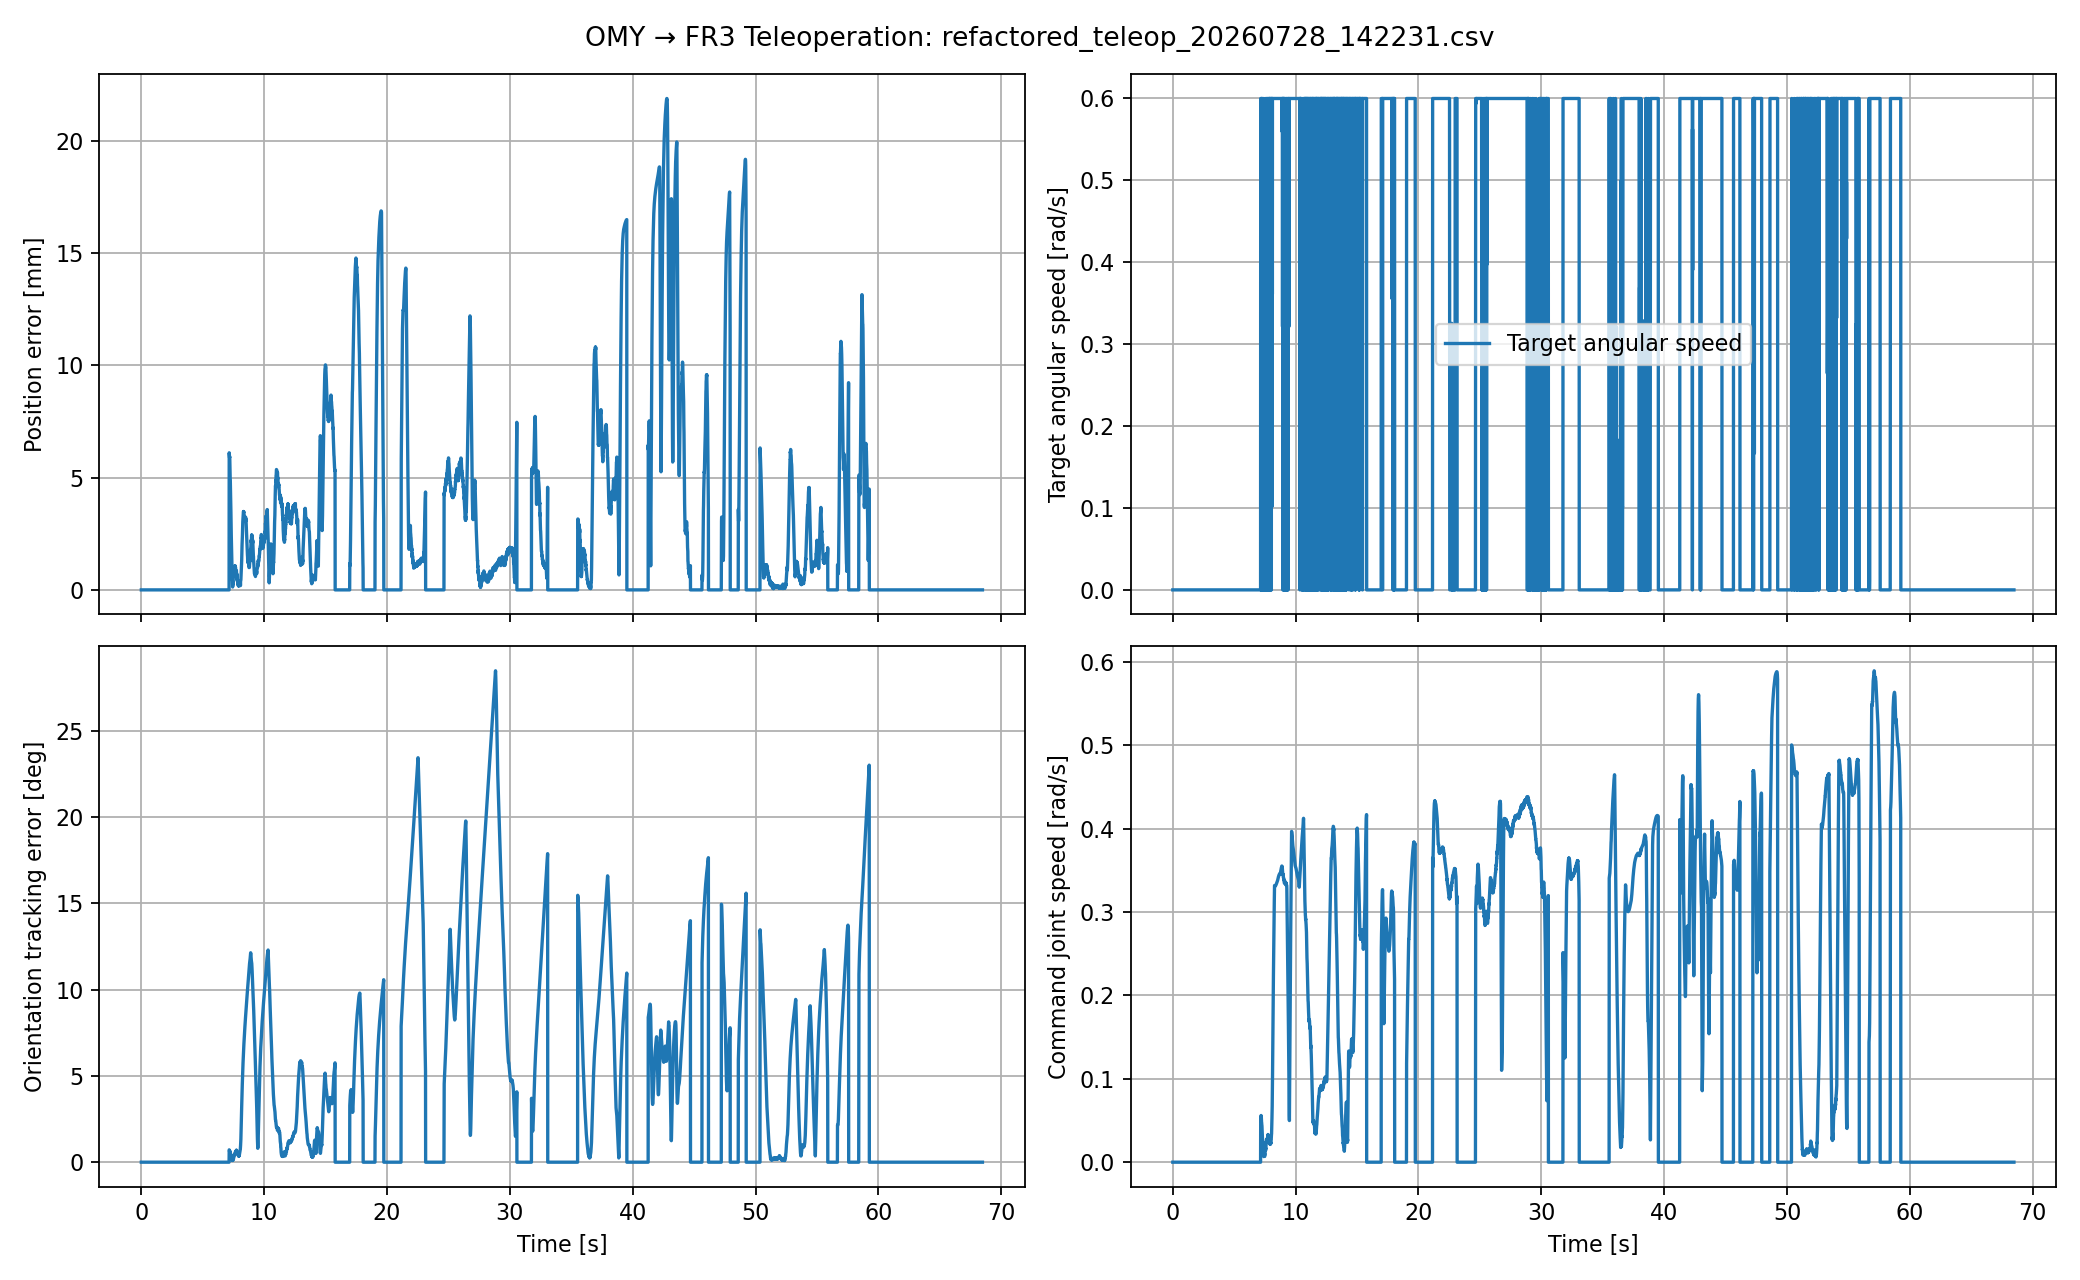

The file beside this chart, header and first rows:
wall_time, sim_time, teleop_active, ros_fresh, position_error_mm, orientation_error_deg, target_linear_speed_mps, target_angular_speed_radps, raw_max_qdot_radps, cmd_max_qdot_radps, qdot_saturated, jacobian_condition, max_q_command_error_rad, deadline_misses
4547, 0.01, 0, 1, 0.0, 0.0, 0.0, 0.0, 0.0, 0.0, 0, 0.0, 0.0002316, 1
4547, 0.02, 0, 1, 0.0, 0.0, 0.0, 0.0, 0.0, 0.0, 0, 0.0, 0.0006421, 1
4547, 0.03, 0, 1, 0.0, 0.0, 0.0, 0.0, 0.0, 0.0, 0, 0.0, 0.001087, 1
4547, 0.04, 0, 1, 0.0, 0.0, 0.0, 0.0, 0.0, 0.0, 0, 0.0, 0.001538, 7
4547, 0.05, 0, 1, 0.0, 0.0, 0.0, 0.0, 0.0, 0.0, 0, 0.0, 0.001953, 7
4547, 0.06, 0, 1, 0.0, 0.0, 0.0, 0.0, 0.0, 0.0, 0, 0.0, 0.002327, 7
4547, 0.07, 0, 1, 0.0, 0.0, 0.0, 0.0, 0.0, 0.0, 0, 0.0, 0.002664, 10
4547, 0.08, 0, 1, 0.0, 0.0, 0.0, 0.0, 0.0, 0.0, 0, 0.0, 0.002966, 10
4547, 0.09, 0, 1, 0.0, 0.0, 0.0, 0.0, 0.0, 0.0, 0, 0.0, 0.003237, 10
4547, 0.1, 0, 1, 0.0, 0.0, 0.0, 0.0, 0.0, 0.0, 0, 0.0, 0.003479, 11
4547, 0.11, 0, 1, 0.0, 0.0, 0.0, 0.0, 0.0, 0.0, 0, 0.0, 0.003697, 13
4547, 0.12, 0, 1, 0.0, 0.0, 0.0, 0.0, 0.0, 0.0, 0, 0.0, 0.003892, 13
4547, 0.13, 0, 1, 0.0, 0.0, 0.0, 0.0, 0.0, 0.0, 0, 0.0, 0.004067, 13
4547, 0.14, 0, 1, 0.0, 0.0, 0.0, 0.0, 0.0, 0.0, 0, 0.0, 0.004223, 20
4547, 0.15, 0, 1, 0.0, 0.0, 0.0, 0.0, 0.0, 0.0, 0, 0.0, 0.004363, 20
4547, 0.16, 0, 1, 0.0, 0.0, 0.0, 0.0, 0.0, 0.0, 0, 0.0, 0.004489, 20
4547, 0.17, 0, 1, 0.0, 0.0, 0.0, 0.0, 0.0, 0.0, 0, 0.0, 0.004602, 23
4547, 0.18, 0, 1, 0.0, 0.0, 0.0, 0.0, 0.0, 0.0, 0, 0.0, 0.004703, 26
4547, 0.19, 0, 1, 0.0, 0.0, 0.0, 0.0, 0.0, 0.0, 0, 0.0, 0.004793, 27
4547, 0.2, 0, 1, 0.0, 0.0, 0.0, 0.0, 0.0, 0.0, 0, 0.0, 0.004875, 28
4547, 0.21, 0, 1, 0.0, 0.0, 0.0, 0.0, 0.0, 0.0, 0, 0.0, 0.004947, 33
4547, 0.22, 0, 1, 0.0, 0.0, 0.0, 0.0, 0.0, 0.0, 0, 0.0, 0.005012, 33
4547, 0.23, 0, 1, 0.0, 0.0, 0.0, 0.0, 0.0, 0.0, 0, 0.0, 0.005071, 33
4547, 0.24, 0, 1, 0.0, 0.0, 0.0, 0.0, 0.0, 0.0, 0, 0.0, 0.005123, 37
4547, 0.25, 0, 1, 0.0, 0.0, 0.0, 0.0, 0.0, 0.0, 0, 0.0, 0.00517, 37
4547, 0.26, 0, 1, 0.0, 0.0, 0.0, 0.0, 0.0, 0.0, 0, 0.0, 0.005212, 37
4547, 0.27, 0, 1, 0.0, 0.0, 0.0, 0.0, 0.0, 0.0, 0, 0.0, 0.00525, 39
4547, 0.28, 0, 1, 0.0, 0.0, 0.0, 0.0, 0.0, 0.0, 0, 0.0, 0.005283, 40
4547, 0.29, 0, 1, 0.0, 0.0, 0.0, 0.0, 0.0, 0.0, 0, 0.0, 0.005313, 40
4547, 0.3, 0, 1, 0.0, 0.0, 0.0, 0.0, 0.0, 0.0, 0, 0.0, 0.00534, 40
4547, 0.31, 0, 1, 0.0, 0.0, 0.0, 0.0, 0.0, 0.0, 0, 0.0, 0.005364, 44
4547, 0.32, 0, 1, 0.0, 0.0, 0.0, 0.0, 0.0, 0.0, 0, 0.0, 0.005386, 44
4547, 0.33, 0, 1, 0.0, 0.0, 0.0, 0.0, 0.0, 0.0, 0, 0.0, 0.005405, 44
4547, 0.34, 0, 1, 0.0, 0.0, 0.0, 0.0, 0.0, 0.0, 0, 0.0, 0.005422, 48
4547, 0.35, 0, 1, 0.0, 0.0, 0.0, 0.0, 0.0, 0.0, 0, 0.0, 0.005438, 48
4547, 0.36, 0, 1, 0.0, 0.0, 0.0, 0.0, 0.0, 0.0, 0, 0.0, 0.005452, 50
4547, 0.37, 0, 1, 0.0, 0.0, 0.0, 0.0, 0.0, 0.0, 0, 0.0, 0.005465, 50
4547, 0.38, 0, 1, 0.0, 0.0, 0.0, 0.0, 0.0, 0.0, 0, 0.0, 0.005476, 54
4547, 0.39, 0, 1, 0.0, 0.0, 0.0, 0.0, 0.0, 0.0, 0, 0.0, 0.005486, 54
4547, 0.4, 0, 1, 0.0, 0.0, 0.0, 0.0, 0.0, 0.0, 0, 0.0, 0.005495, 54
4547, 0.41, 0, 1, 0.0, 0.0, 0.0, 0.0, 0.0, 0.0, 0, 0.0, 0.005504, 57
4547, 0.42, 0, 1, 0.0, 0.0, 0.0, 0.0, 0.0, 0.0, 0, 0.0, 0.005513, 58
4547, 0.43, 0, 1, 0.0, 0.0, 0.0, 0.0, 0.0, 0.0, 0, 0.0, 0.005521, 58
4547, 0.44, 0, 1, 0.0, 0.0, 0.0, 0.0, 0.0, 0.0, 0, 0.0, 0.005529, 60
4547, 0.45, 0, 1, 0.0, 0.0, 0.0, 0.0, 0.0, 0.0, 0, 0.0, 0.005537, 61
4547, 0.46, 0, 1, 0.0, 0.0, 0.0, 0.0, 0.0, 0.0, 0, 0.0, 0.005545, 61
4547, 0.47, 0, 1, 0.0, 0.0, 0.0, 0.0, 0.0, 0.0, 0, 0.0, 0.005552, 61
4547, 0.48, 0, 1, 0.0, 0.0, 0.0, 0.0, 0.0, 0.0, 0, 0.0, 0.005559, 64
4547, 0.49, 0, 1, 0.0, 0.0, 0.0, 0.0, 0.0, 0.0, 0, 0.0, 0.005566, 64
4547, 0.5, 0, 1, 0.0, 0.0, 0.0, 0.0, 0.0, 0.0, 0, 0.0, 0.005573, 64
4547, 0.51, 0, 1, 0.0, 0.0, 0.0, 0.0, 0.0, 0.0, 0, 0.0, 0.00558, 67
4547, 0.52, 0, 1, 0.0, 0.0, 0.0, 0.0, 0.0, 0.0, 0, 0.0, 0.005586, 67
4547, 0.53, 0, 1, 0.0, 0.0, 0.0, 0.0, 0.0, 0.0, 0, 0.0, 0.005593, 67
4547, 0.54, 0, 1, 0.0, 0.0, 0.0, 0.0, 0.0, 0.0, 0, 0.0, 0.005599, 67
4547, 0.55, 0, 1, 0.0, 0.0, 0.0, 0.0, 0.0, 0.0, 0, 0.0, 0.005605, 69
4547, 0.56, 0, 1, 0.0, 0.0, 0.0, 0.0, 0.0, 0.0, 0, 0.0, 0.005611, 69
4547, 0.57, 0, 1, 0.0, 0.0, 0.0, 0.0, 0.0, 0.0, 0, 0.0, 0.005616, 69
4547, 0.58, 0, 1, 0.0, 0.0, 0.0, 0.0, 0.0, 0.0, 0, 0.0, 0.005622, 72
4547, 0.59, 0, 1, 0.0, 0.0, 0.0, 0.0, 0.0, 0.0, 0, 0.0, 0.005627, 0
4547, 0.6, 0, 1, 0.0, 0.0, 0.0, 0.0, 0.0, 0.0, 0, 0.0, 0.005633, 0
... 6,771 more rows
